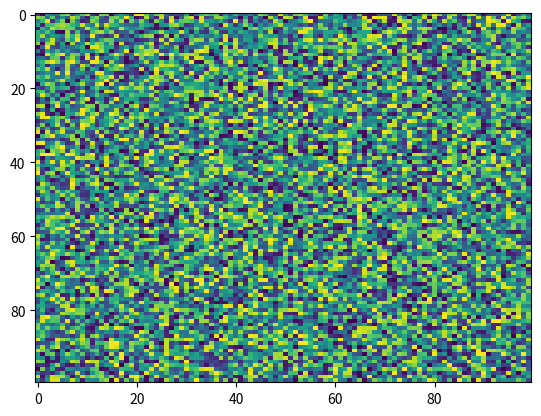

The matplotlib source for this figure:
import matplotlib.pyplot as plt
import numpy as np
X = np.random.rand(100, 100)
plt.imshow(X, vmin=None, interpolation='nearest', cmap='viridis', norm=None, aspect='auto', filterrad=4.0, alpha=None, interpolation_stage=None)
